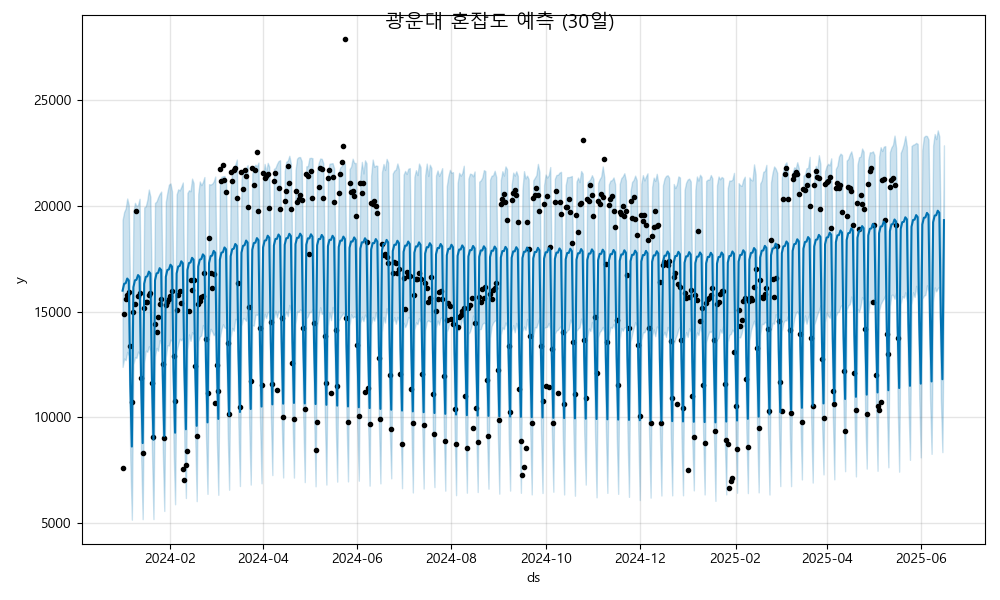

The file beside this chart, header and first rows:
ds, yhat, yhat_lower, yhat_upper
2024-01-01, 15992, 12385, 19338
2024-01-02, 16317, 12784, 19711
2024-01-03, 16343, 12703, 19879
2024-01-04, 16566, 13095, 20351
2024-01-05, 16480, 12911, 20036
2024-01-06, 11543, 7946, 15249
2024-01-07, 8620, 5162, 11989
2024-01-08, 16155, 12509, 19706
2024-01-09, 16481, 12839, 20146
2024-01-10, 16506, 12816, 19985
2024-01-11, 16729, 13110, 20044
2024-01-12, 16644, 12989, 20336
2024-01-13, 11706, 8183, 14992
2024-01-14, 8784, 5185, 12287
2024-01-15, 16318, 12567, 19928
2024-01-16, 16644, 13157, 19977
2024-01-17, 16670, 13100, 20277
2024-01-18, 16892, 13363, 20775
2024-01-19, 16807, 13127, 20420
2024-01-20, 11869, 8451, 15608
2024-01-21, 8947, 5190, 12521
2024-01-22, 16481, 12885, 20141
2024-01-23, 16807, 13286, 20211
2024-01-24, 16833, 13148, 20412
2024-01-25, 17055, 13654, 20570
2024-01-26, 16970, 13486, 20678
2024-01-27, 12033, 8500, 15680
2024-01-28, 9110, 5574, 12579
2024-01-29, 16645, 12843, 20192
2024-01-30, 16970, 13412, 20642
2024-01-31, 16996, 13393, 21004
2024-02-01, 17219, 13678, 21065
2024-02-02, 17133, 13602, 20688
2024-02-03, 12196, 8576, 15863
2024-02-04, 9273, 5892, 13020
2024-02-05, 16808, 13125, 20545
2024-02-06, 17134, 13461, 20785
2024-02-07, 17159, 13721, 20733
2024-02-08, 17382, 13645, 20904
2024-02-09, 17297, 13756, 21108
2024-02-10, 12359, 8704, 15808
2024-02-11, 9437, 6186, 13100
2024-02-12, 16971, 13197, 20611
2024-02-13, 17297, 13924, 20742
2024-02-14, 17323, 13618, 20692
2024-02-15, 17545, 14030, 21292
2024-02-16, 17460, 13916, 21075
2024-02-17, 12523, 9144, 16048
2024-02-18, 9600, 6038, 13376
2024-02-19, 17134, 13594, 20564
2024-02-20, 17460, 13824, 21155
2024-02-21, 17486, 13873, 20983
2024-02-22, 17709, 14366, 21127
2024-02-23, 17623, 14125, 21365
2024-02-24, 12686, 9132, 16281
2024-02-25, 9763, 6382, 13478
2024-02-26, 17298, 13797, 21027
2024-02-27, 17624, 14188, 21011
2024-02-28, 17649, 14063, 21045
2024-02-29, 17872, 13883, 21154
... 473 more rows
